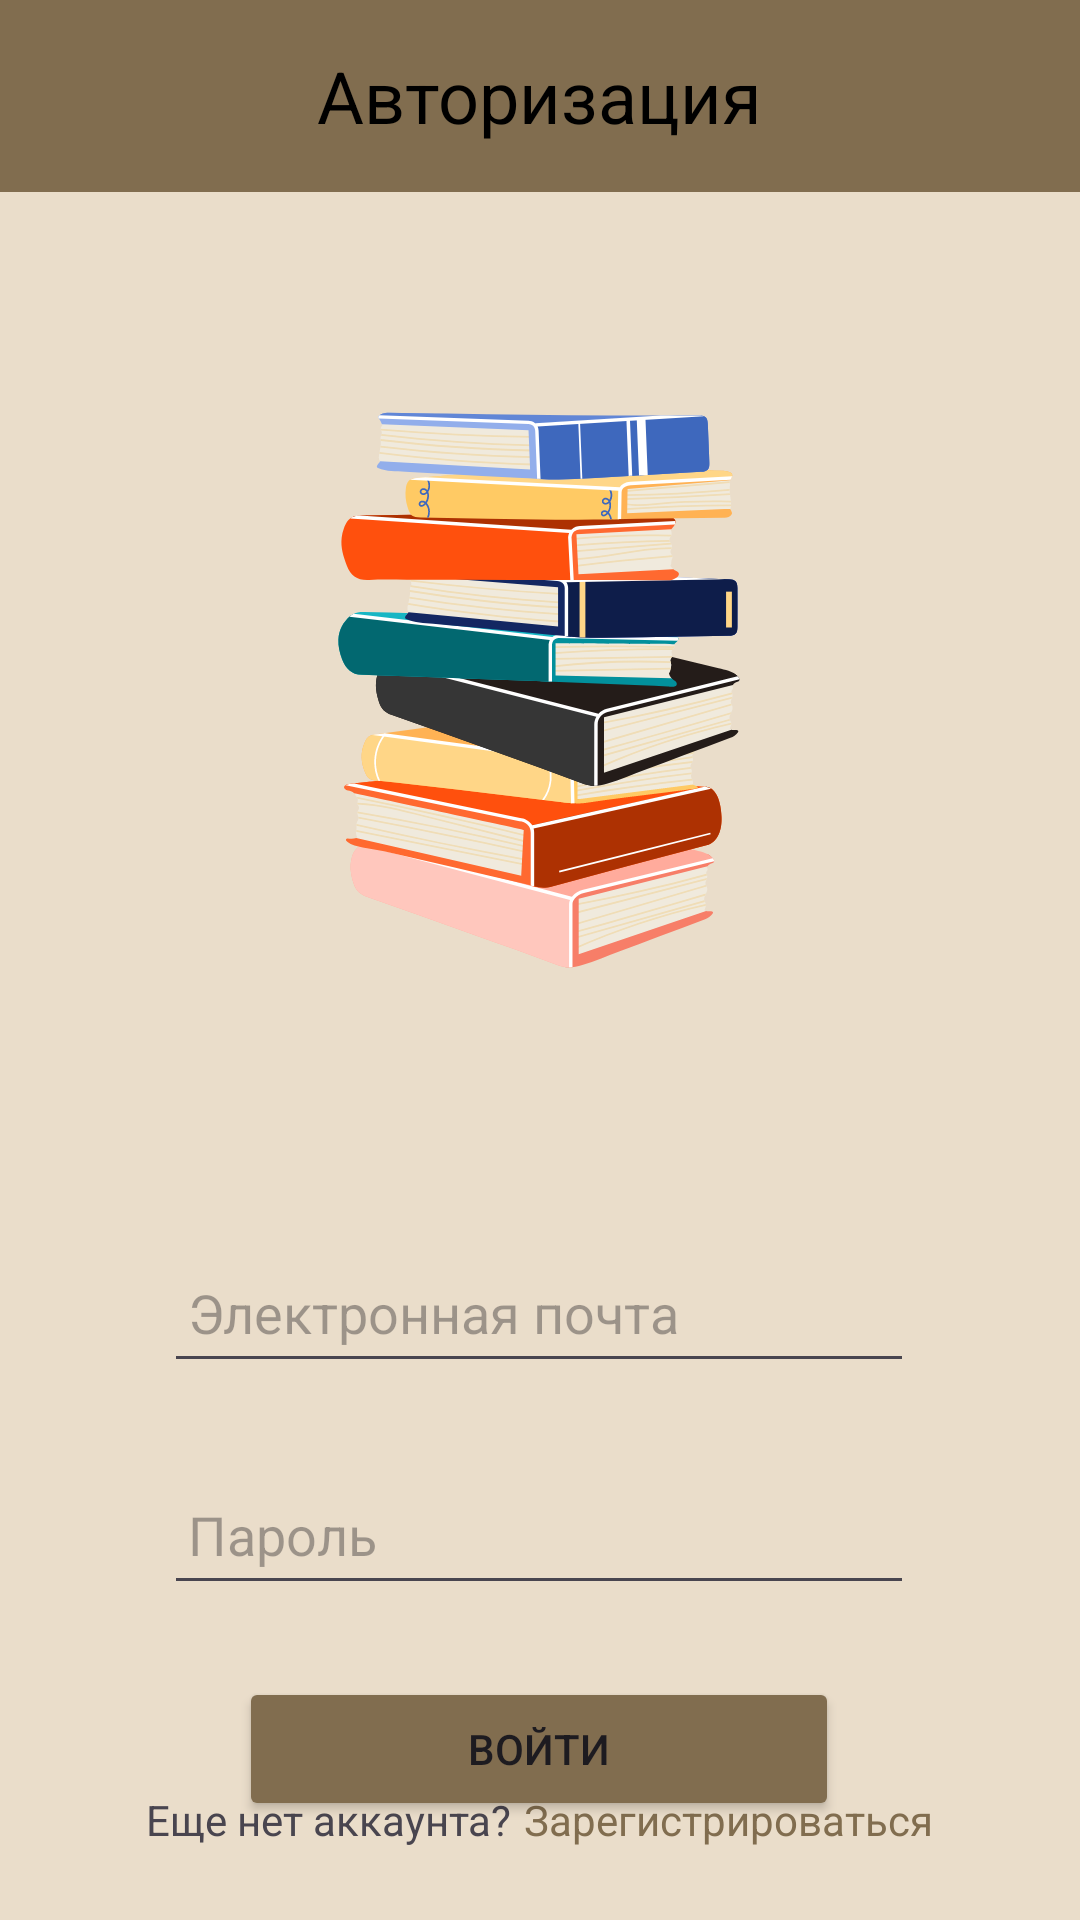

Produce the Android XML layout that renders to this screen, including the resource entries it uses.
<!-- AndroidManifest.xml: application theme Theme.OnlineLibrary -->
<!-- res/layout/activity_login.xml -->
<?xml version="1.0" encoding="utf-8"?>
<androidx.constraintlayout.widget.ConstraintLayout xmlns:android="http://schemas.android.com/apk/res/android"
    xmlns:app="http://schemas.android.com/apk/res-auto"
    xmlns:tools="http://schemas.android.com/tools"
    android:id="@+id/main"
    android:layout_width="match_parent"
    android:layout_height="match_parent"
    android:background="@color/light_brown"
    tools:context=".Activities.LoginActivity">

    <androidx.appcompat.widget.Toolbar
        android:id="@+id/toolbar"
        android:layout_width="match_parent"
        android:layout_height="?attr/actionBarSize"
        android:background="?attr/colorPrimary"
        android:backgroundTint="@color/dark_brown"
        app:layout_constraintEnd_toEndOf="parent"
        app:layout_constraintStart_toStartOf="parent"
        app:layout_constraintTop_toTopOf="parent">

        <TextView
            android:id="@+id/toolbar_reading_title"
            android:layout_width="wrap_content"
            android:layout_height="wrap_content"
            android:text="@string/sign_in"
            android:layout_gravity="center"
            android:textColor="@color/black"
            android:textSize="24sp" />

    </androidx.appcompat.widget.Toolbar>

    <EditText
        android:id="@+id/email_et"
        android:layout_width="250dp"
        android:layout_height="50dp"
        android:layout_marginTop="60dp"
        android:paddingStart="8dp"
        android:hint="@string/email"
        android:inputType="text"
        app:layout_constraintEnd_toEndOf="@+id/main_books_iv"
        app:layout_constraintStart_toStartOf="@+id/main_books_iv"
        app:layout_constraintTop_toBottomOf="@+id/main_books_iv" />

    <EditText
        android:id="@+id/password_et"
        android:layout_width="250dp"
        android:layout_height="50dp"
        android:layout_marginTop="24dp"
        android:paddingStart="8dp"
        android:hint="@string/password"
        android:inputType="textPassword"
        app:layout_constraintEnd_toEndOf="@+id/email_et"
        app:layout_constraintStart_toStartOf="@+id/email_et"
        app:layout_constraintTop_toBottomOf="@+id/email_et" />

    <ImageView
        android:id="@+id/main_books_iv"
        android:layout_width="252dp"
        android:layout_height="242dp"
        android:layout_marginTop="45dp"
        app:layout_constraintEnd_toEndOf="parent"
        app:layout_constraintHorizontal_bias="0.496"
        app:layout_constraintStart_toStartOf="parent"
        app:layout_constraintTop_toBottomOf="@+id/toolbar"
        app:srcCompat="@drawable/books" />

    <LinearLayout
        android:layout_width="match_parent"
        android:layout_height="wrap_content"
        android:orientation="horizontal"
        android:gravity="center"
        android:layout_marginBottom="24dp"
        app:layout_constraintBottom_toBottomOf="parent"
        app:layout_constraintEnd_toEndOf="parent"
        app:layout_constraintStart_toStartOf="parent">

        <TextView
            android:id="@+id/no_account"
            android:layout_width="wrap_content"
            android:layout_height="wrap_content"
            android:text="@string/you_dont_have_an_account_yet" />

        <TextView
            android:id="@+id/sign_up"
            android:layout_width="wrap_content"
            android:layout_height="wrap_content"
            android:layout_marginLeft="4dp"
            android:text="@string/sign_in_do"
            android:textColor="@color/dark_brown" />
    </LinearLayout>

    <Button
        android:id="@+id/sign_in_button"
        android:layout_width="200dp"
        android:layout_height="wrap_content"
        android:layout_marginTop="24dp"
        android:backgroundTint="@color/dark_brown"
        android:text="@string/sign_in_btn"
        app:layout_constraintEnd_toEndOf="@+id/password_et"
        app:layout_constraintStart_toStartOf="@+id/password_et"
        app:layout_constraintTop_toBottomOf="@+id/password_et" />

</androidx.constraintlayout.widget.ConstraintLayout>
<!-- resources referenced by this layout -->
<resources>
  <color name="black">#FF000000</color>
  <color name="dark_brown">#816D4F</color>
  <color name="light_brown">#EADDCA</color>
  <!-- drawable books: vector/xml drawable (drawable, 45161 chars, omitted) -->
  <string name="email">Электронная почта</string>
  <string name="password">Пароль</string>
  <string name="sign_in">Авторизация</string>
  <string name="sign_in_btn">Войти</string>
  <string name="sign_in_do">Зарегистрироваться</string>
  <string name="you_dont_have_an_account_yet">Еще нет аккаунта?</string>
  <style name="Theme.OnlineLibrary" parent="Base.Theme.OnlineLibrary" />
  <style name="Base.Theme.OnlineLibrary" parent="Theme.Material3.DayNight.NoActionBar">
          
          
      </style>
</resources>
